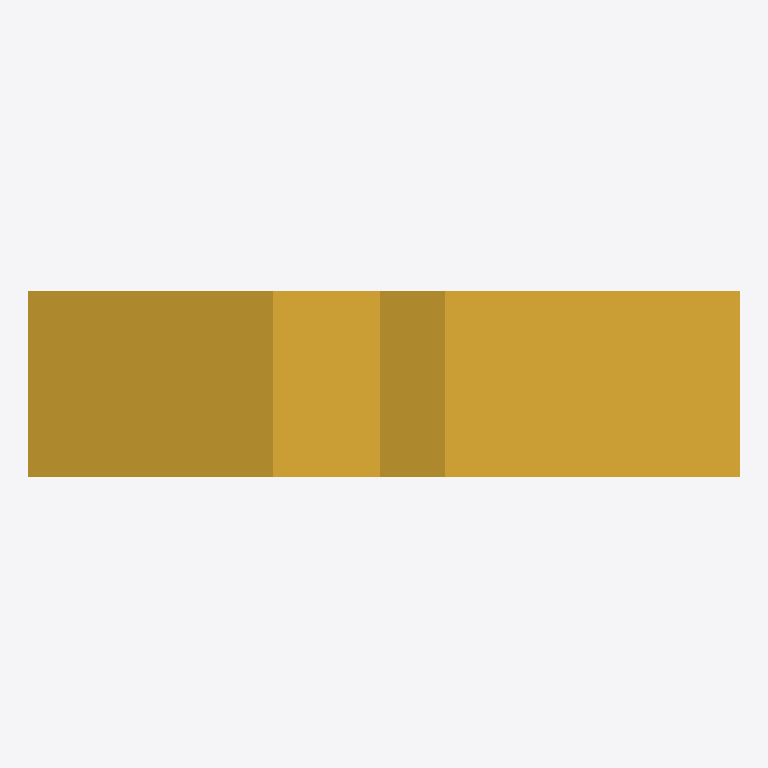
Plan cut of the same IFC building model at storey 'Level 1' (level 0.00 m, cut at 1.40 m), seen from above with north up, elements coloured by IFC class: 1 stair (yellow). Cut surfaces are drawn darker.
Extent 3.8 m × 1.0 m × 1.9 m (x, y, z). Storeys (1): Level 1 at 0.00 m. Elements (1): 1 IfcStair.

HEADER;
FILE_DESCRIPTION(('ViewDefinition[DesignTransferView]'),'2;1');
FILE_NAME('/dev/null','2026-10-18T23:35:15+03:00',(''),(''),'IfcOpenShell 0.9.0.post1','IfcOpenShell 0.9.0.post1','Nobody');
FILE_SCHEMA(('IFC4'));
ENDSEC;
DATA;
#14=IFCPROJECT('1JpdH9GZXTSe0eIbM9dh0q',#5,'Stair flight MST2 (cantilever)','Cantilever RC stair flight: section A-A with waist, main bars and distribution bars.',$,$,$,(#13),#10);
#18=IFCSITE('2Mwsblz4TMp80fWqfuBT2v',#5,'Site',$,$,#17,$,$,.ELEMENT.,$,$,$,$,$);
#22=IFCBUILDING('0Li4LHMt9G5fyxItgBxtgA',#5,'Stair flight MST2 (cantilever)',$,$,#21,$,$,.ELEMENT.,$,$,$);
#28=IFCBUILDINGSTOREY('2Ao8cX4PDVBeJywntlqsSB',#5,'Level 1','Single storey used by the member model detail',$,#27,$,$,.ELEMENT.,0.0);
#44=IFCSTAIR('1n84NkbrTTrfRgcPh3cMGE',#5,'Stair flight (aggregate)','stair','stair',#43,#38,'stair-mst2.stair',.STRAIGHT_RUN_STAIR.);
ENDSEC;
